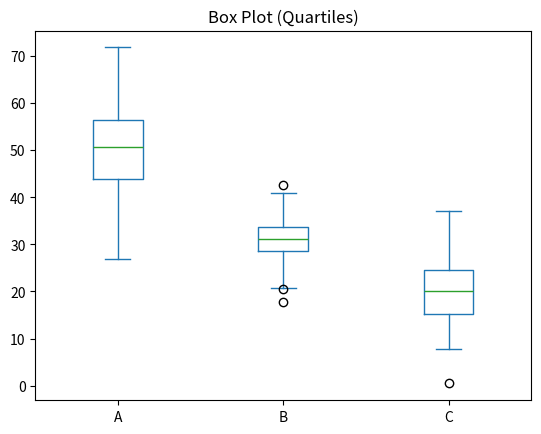
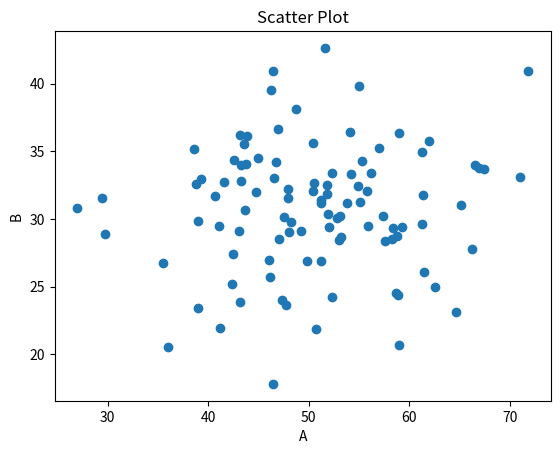
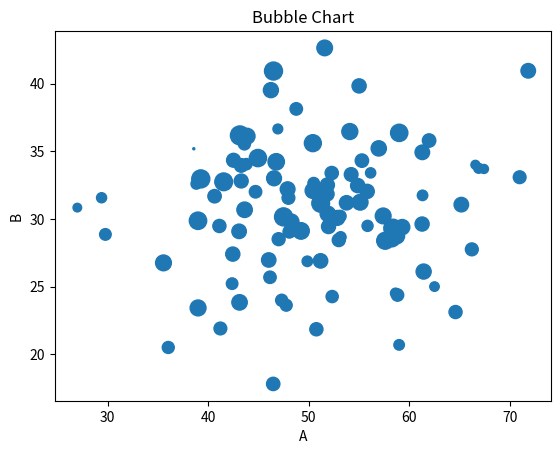
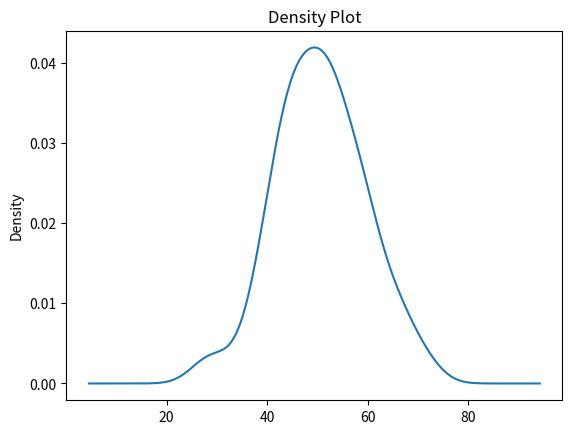
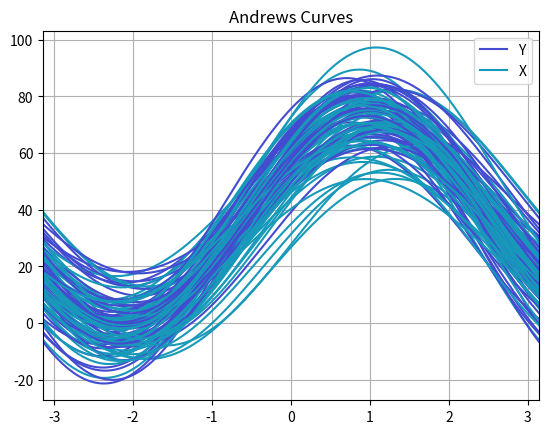

Write the Python code that produced these figures, in order.
# Required modules: pandas, numpy, matplotlib
# Install with: pip install pandas numpy matplotlib

import pandas as pd
import numpy as np
import matplotlib.pyplot as plt
from pandas.plotting import andrews_curves

# Create sample dataset
np.random.seed(1)
df = pd.DataFrame({
    'A': np.random.normal(50,10,100),
    'B': np.random.normal(30,5,100),
    'C': np.random.normal(20,7,100),
    'Category': np.random.choice(['X','Y'], 100)
})

# -------------------------------
# 1. Quartile Plot (Box Plot)
# -------------------------------
plt.figure()
df[['A','B','C']].plot(kind='box', title="Box Plot (Quartiles)")
plt.show()

# -------------------------------
# 2. Scatter Plot
# -------------------------------
plt.figure()
plt.scatter(df['A'], df['B'])
plt.title("Scatter Plot")
plt.xlabel("A")
plt.ylabel("B")
plt.show()

# -------------------------------
# 3. Bubble Chart
# -------------------------------
plt.figure()
plt.scatter(df['A'], df['B'], s=df['C']*5)
plt.title("Bubble Chart")
plt.xlabel("A")
plt.ylabel("B")
plt.show()

# -------------------------------
# 4. Density Plot
# -------------------------------
plt.figure()
df['A'].plot(kind='density', title="Density Plot")
plt.show()

# -------------------------------
# 5. Andrews Curves
# -------------------------------
plt.figure()
andrews_curves(df, 'Category')
plt.title("Andrews Curves")
plt.show()
